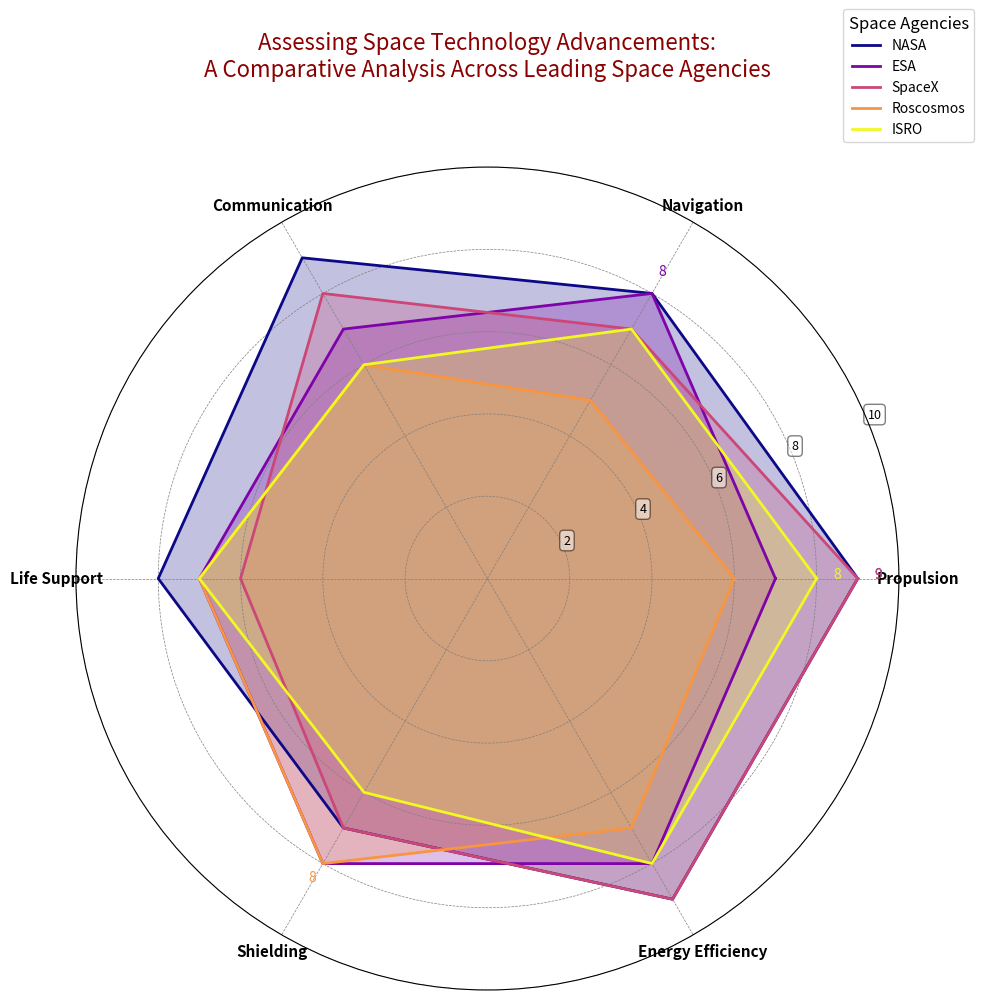

The script that saved this image:
import matplotlib.pyplot as plt
import numpy as np

# Define the criteria for space technology advancements
criteria = ['Propulsion', 'Navigation', 'Communication', 'Life Support', 'Shielding', 'Energy Efficiency']
num_criteria = len(criteria)

# Scores for each space agency
agency_scores = {
    'NASA': [9, 8, 9, 8, 7, 9],
    'ESA': [7, 8, 7, 7, 8, 8],
    'SpaceX': [9, 7, 8, 6, 7, 9],
    'Roscosmos': [6, 5, 6, 7, 8, 7],
    'ISRO': [8, 7, 6, 7, 6, 8]
}

# Number of agencies
num_agencies = len(agency_scores)

# Calculate the angles for each criteria
angles = np.linspace(0, 2 * np.pi, num_criteria, endpoint=False).tolist()
angles += angles[:1]

# Create a figure for plotting
fig, ax = plt.subplots(figsize=(10, 10), subplot_kw=dict(polar=True))

# Define a dynamic color palette using a colormap
colors = plt.cm.plasma(np.linspace(0, 1, num_agencies))

# Plot each agency's technology data with enhancements
for idx, (agency_name, scores) in enumerate(agency_scores.items()):
    scores += scores[:1]  # Repeat the first score to close the loop
    ax.plot(angles, scores, color=colors[idx], linewidth=2, linestyle='-', label=agency_name)
    ax.fill(angles, scores, color=colors[idx], alpha=0.25)

    # Annotate highest score for each agency
    max_score_idx = np.argmax(scores[:-1])
    ax.text(angles[max_score_idx], scores[max_score_idx] + 0.5, f'{scores[max_score_idx]}', 
            horizontalalignment='center', color=colors[idx], fontsize=10)

# Set criteria labels and configure angular ticks
ax.set_xticks(angles[:-1])
ax.set_xticklabels(criteria, fontsize=11, fontweight='bold')

# Set the range of each axis
ax.set_ylim(0, 10)

# Style the grid lines
ax.yaxis.grid(True, linestyle='--', linewidth=0.5, color='grey')
ax.xaxis.grid(True, linestyle='--', linewidth=0.5, color='grey')

# Customization of y-tick labels
ax.set_yticks([2, 4, 6, 8, 10])
ax.set_yticklabels(["2", "4", "6", "8", "10"], fontsize=9, bbox=dict(facecolor='white', alpha=0.5, boxstyle='round,pad=0.3'))

# Add a multifaceted title to the radar chart
plt.title("Assessing Space Technology Advancements:\nA Comparative Analysis Across Leading Space Agencies", 
          size=16, color='darkred', y=1.1)

# Adjust legend location and aesthetics
ax.legend(loc='upper right', bbox_to_anchor=(1.1, 1.2), fontsize=10, title="Space Agencies", title_fontsize=12)

# Improve layout to prevent overlap
plt.tight_layout()

# Show the radar chart
plt.show()
